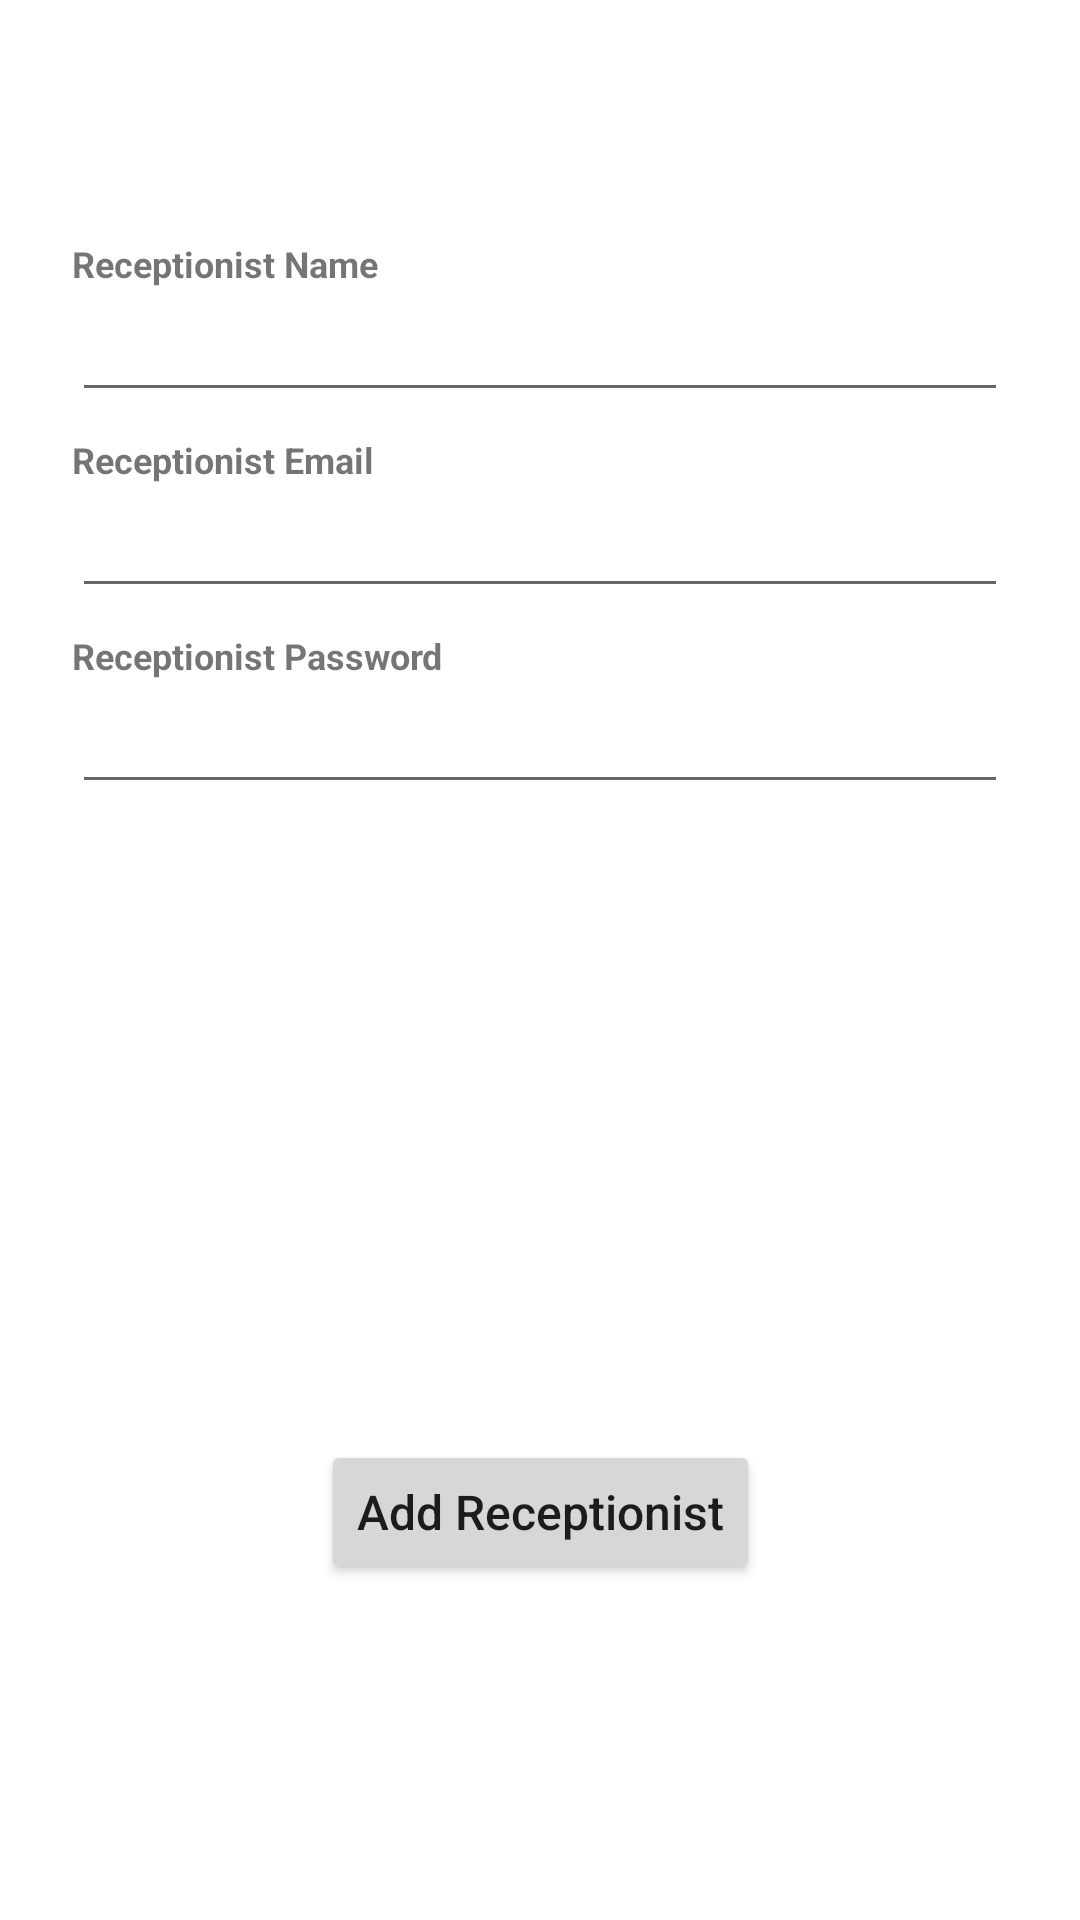

Layout XML and referenced resources for this Android screen:
<!-- AndroidManifest.xml: application theme Theme.HotelAppMobile -->
<!-- res/layout/fragment_register_receptionist.xml -->
<?xml version="1.0" encoding="utf-8"?>
<androidx.constraintlayout.widget.ConstraintLayout xmlns:android="http://schemas.android.com/apk/res/android"
    xmlns:app="http://schemas.android.com/apk/res-auto"
    xmlns:tools="http://schemas.android.com/tools"
    android:layout_width="match_parent"
    android:layout_height="match_parent"
    tools:context=".UI.Fragments.RegisterReceptionistFragment">

    <TextView
        android:layout_width="wrap_content"
        android:layout_height="wrap_content"
        android:text="@string/receptionist_name_label"
        android:textSize="12sp"
        android:textStyle="bold"
        app:layout_constraintBottom_toTopOf="@+id/etReceptionistName"
        app:layout_constraintStart_toStartOf="@+id/etReceptionistName" />

    <EditText
        android:id="@+id/etReceptionistName"
        android:layout_width="match_parent"
        android:layout_height="wrap_content"
        android:layout_marginStart="24dp"
        android:layout_marginEnd="24dp"
        android:inputType="text"
        app:layout_constraintEnd_toEndOf="parent"
        app:layout_constraintHorizontal_bias="0.5"
        app:layout_constraintStart_toStartOf="parent"
        app:layout_constraintTop_toTopOf="@+id/guideline4" />

    <TextView
        android:layout_width="wrap_content"
        android:layout_height="wrap_content"
        android:text="@string/receptionist_email_label"
        android:textSize="12sp"
        android:textStyle="bold"
        app:layout_constraintBottom_toTopOf="@+id/etReceptionistEmail"
        app:layout_constraintStart_toStartOf="@+id/etReceptionistEmail" />

    <EditText
        android:id="@+id/etReceptionistEmail"
        android:layout_width="match_parent"
        android:layout_height="wrap_content"
        android:layout_marginStart="24dp"
        android:layout_marginTop="24dp"
        android:layout_marginEnd="24dp"
        android:inputType="textEmailAddress"
        app:layout_constraintEnd_toEndOf="parent"
        app:layout_constraintStart_toStartOf="parent"
        app:layout_constraintTop_toBottomOf="@+id/etReceptionistName" />

    <TextView
        android:layout_width="wrap_content"
        android:layout_height="wrap_content"
        android:text="@string/receptionist_password_label"
        android:textSize="12sp"
        android:textStyle="bold"
        app:layout_constraintBottom_toTopOf="@+id/etReceptionistPassword"
        app:layout_constraintStart_toStartOf="@+id/etReceptionistPassword" />

    <EditText
        android:id="@+id/etReceptionistPassword"
        android:layout_width="match_parent"
        android:layout_height="wrap_content"
        android:layout_marginStart="24dp"
        android:layout_marginTop="24dp"
        android:layout_marginEnd="24dp"
        android:inputType="textPassword"
        app:layout_constraintEnd_toEndOf="parent"
        app:layout_constraintHorizontal_bias="0.5"
        app:layout_constraintStart_toStartOf="parent"
        app:layout_constraintTop_toBottomOf="@+id/etReceptionistEmail" />

    <TextView
        android:id="@+id/tvErrorMessage"
        android:layout_width="wrap_content"
        android:layout_height="wrap_content"
        android:textColor="@color/red"
        android:textSize="12sp"
        app:layout_constraintEnd_toEndOf="parent"
        app:layout_constraintStart_toStartOf="parent"
        app:layout_constraintTop_toBottomOf="@+id/etReceptionistPassword" />

    <Button
        android:id="@+id/btnAddReceptionist"
        android:layout_width="wrap_content"
        android:layout_height="wrap_content"
        android:text="@string/btn_add_receptionist"
        android:textSize="16sp"
        android:textAllCaps="false"
        app:layout_constraintEnd_toEndOf="parent"
        app:layout_constraintHorizontal_bias="0.5"
        app:layout_constraintStart_toStartOf="parent"
        app:layout_constraintTop_toTopOf="@+id/guideline5" />

    <androidx.constraintlayout.widget.Guideline
        android:id="@+id/guideline4"
        android:layout_width="wrap_content"
        android:layout_height="wrap_content"
        android:orientation="horizontal"
        app:layout_constraintGuide_percent="0.15" />

    <androidx.constraintlayout.widget.Guideline
        android:id="@+id/guideline5"
        android:layout_width="wrap_content"
        android:layout_height="wrap_content"
        android:orientation="horizontal"
        app:layout_constraintGuide_percent="0.75" />

</androidx.constraintlayout.widget.ConstraintLayout>
<!-- resources referenced by this layout -->
<resources>
  <color name="red">#FF0000</color>
  <string name="btn_add_receptionist">Add Receptionist</string>
  <string name="receptionist_email_label">Receptionist Email</string>
  <string name="receptionist_name_label">Receptionist Name</string>
  <string name="receptionist_password_label">Receptionist Password</string>
  <style name="Theme.HotelAppMobile" parent="Theme.MaterialComponents.DayNight.DarkActionBar">
          
          <item name="colorPrimary">@color/purple_500</item>
          <item name="colorPrimaryVariant">@color/purple_700</item>
          <item name="colorOnPrimary">@color/white</item>
          
          <item name="colorSecondary">@color/teal_200</item>
          <item name="colorSecondaryVariant">@color/teal_700</item>
          <item name="colorOnSecondary">@color/black</item>
          
          <item name="android:statusBarColor" tools:targetApi="l">?attr/colorPrimaryVariant</item>
          
      </style>
  <color name="purple_500">#FF6200EE</color>
  <color name="purple_700">#FF3700B3</color>
  <color name="white">#FFFFFFFF</color>
  <color name="teal_200">#FF03DAC5</color>
  <color name="teal_700">#FF018786</color>
  <color name="black">#FF000000</color>
</resources>
